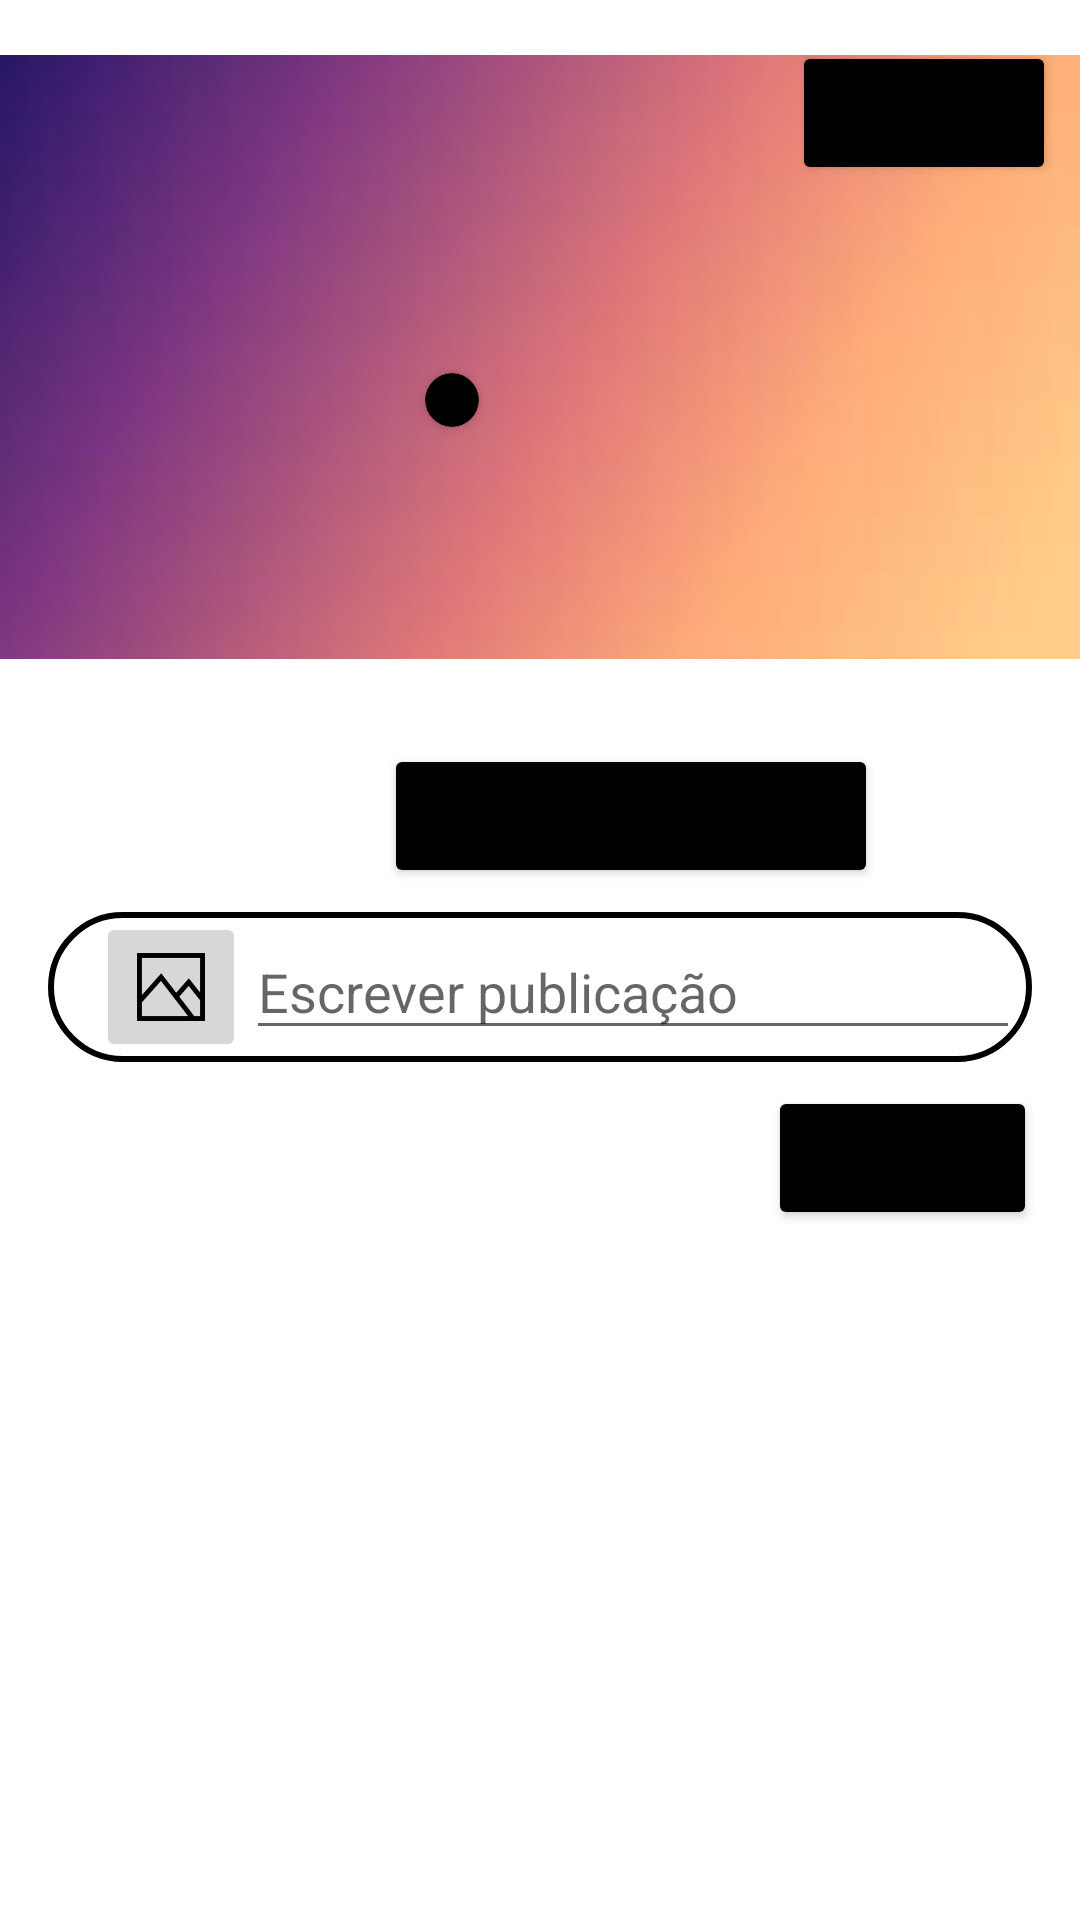

Write the Android layout XML for this screen, with the resource values it uses.
<!-- AndroidManifest.xml: application theme Theme.Rmptest -->
<!-- res/layout/activity_feed.xml -->
<?xml version="1.0" encoding="utf-8"?>
<androidx.constraintlayout.widget.ConstraintLayout xmlns:android="http://schemas.android.com/apk/res/android"
    xmlns:app="http://schemas.android.com/apk/res-auto"
    xmlns:tools="http://schemas.android.com/tools"
    android:id="@+id/relativeLayout"
    android:layout_width="match_parent"
    android:layout_height="match_parent"
    tools:context=".FeedActivity">


    <ImageView
        android:id="@+id/imageView3"
        android:layout_width="0dp"
        android:layout_height="230dp"
        android:layout_marginTop="4dp"
        android:src="@drawable/transferir"
        app:layout_constraintEnd_toEndOf="parent"
        app:layout_constraintStart_toStartOf="parent"
        app:layout_constraintTop_toTopOf="parent" />

    <ImageView
        android:id="@+id/profilePicture"
        android:layout_width="120dp"
        android:layout_height="120dp"
        android:layout_marginTop="176dp"
        android:src="@drawable/user"
        app:layout_constraintStart_toStartOf="parent"
        app:layout_constraintTop_toTopOf="parent" />

    <ImageView
        android:id="@+id/notificationIcon"
        android:layout_width="30dp"
        android:layout_height="30dp"
        android:layout_marginStart="194dp"
        android:layout_marginLeft="194dp"
        android:layout_marginTop="140dp"
        android:layout_marginEnd="187dp"
        android:layout_marginRight="187dp"
        android:layout_marginBottom="561dp"
        android:src="@drawable/bell"
        app:layout_constraintBottom_toBottomOf="parent"
        app:layout_constraintEnd_toEndOf="parent"
        app:layout_constraintLeft_toLeftOf="parent"
        app:layout_constraintRight_toRightOf="parent"
        app:layout_constraintStart_toStartOf="parent"
        app:layout_constraintTop_toTopOf="parent" />

    <androidx.cardview.widget.CardView
        android:id="@+id/numberNotification"
        android:layout_width="18dp"
        android:layout_height="18dp"
        app:cardBackgroundColor="#000000"
        app:cardCornerRadius="50dp"
        app:layout_constraintEnd_toEndOf="@id/notificationIcon"
        app:layout_constraintTop_toTopOf="@id/notificationIcon" />

    <Button
        android:id="@+id/button"
        android:layout_width="80dp"
        android:layout_height="28dp"

        android:layout_marginTop="139dp"
        android:layout_marginEnd="99dp"
        android:layout_marginRight="99dp"
        android:layout_marginBottom="564dp"
        android:text="Mensagens"
        android:textSize="7dp"
        app:backgroundTint="@color/black"
        app:layout_constraintBottom_toBottomOf="parent"
        app:layout_constraintEnd_toEndOf="parent"
        app:layout_constraintRight_toRightOf="parent"
        app:layout_constraintTop_toTopOf="parent" />

    <TextView
        android:id="@+id/name"
        android:layout_width="114dp"
        android:layout_height="wrap_content"
        android:layout_marginTop="109dp"
        android:layout_marginEnd="66dp"
        android:layout_marginRight="66dp"

        android:layout_marginBottom="595dp"
        android:textColor="@color/black"
        android:textSize="20dp"
        app:layout_constraintBottom_toBottomOf="parent"
        app:layout_constraintEnd_toEndOf="parent"
        app:layout_constraintRight_toRightOf="parent"
        app:layout_constraintTop_toTopOf="parent" />

    <TextView
        android:id="@+id/textView4"
        android:layout_width="wrap_content"
        android:layout_height="wrap_content"
        android:layout_marginStart="194dp"
        android:layout_marginLeft="194dp"
        android:layout_marginTop="109dp"
        android:layout_marginEnd="183dp"
        android:layout_marginRight="183dp"
        android:layout_marginBottom="595dp"
        android:text="Olá,"
        android:textColor="@color/black"
        android:textSize="20dp"
        app:layout_constraintBottom_toBottomOf="parent"
        app:layout_constraintEnd_toEndOf="parent"
        app:layout_constraintLeft_toLeftOf="parent"
        app:layout_constraintRight_toRightOf="parent"
        app:layout_constraintStart_toStartOf="parent"
        app:layout_constraintTop_toTopOf="parent" />

    <LinearLayout
        android:id="@+id/linearLayout"
        android:layout_width="match_parent"
        android:layout_height="50dp"
        android:layout_marginStart="16dp"
        android:layout_marginLeft="16dp"
        android:layout_marginTop="8dp"
        android:layout_marginEnd="16dp"
        android:layout_marginRight="16dp"
        android:background="@drawable/post_custom_background"
        android:gravity="center_vertical"
        android:orientation="horizontal"
        android:paddingLeft="16dp"
        android:paddingTop="4dp"
        android:paddingRight="8dp"
        android:paddingBottom="4dp"
        app:layout_constraintEnd_toEndOf="parent"
        app:layout_constraintStart_toStartOf="parent"
        app:layout_constraintTop_toBottomOf="@+id/profilePicture">

        <EditText
            android:id="@+id/editTextTextPersonName"
            android:layout_width="0dp"
            android:layout_height="wrap_content"
            android:layout_weight="1"
            android:background="@android:color/transparent"
            android:ems="10"
            android:hint="Publicação"
            android:inputType="textPersonName" />

        <ImageButton
            android:id="@+id/btn_choose_pic"
            android:layout_width="50dp"
            android:layout_height="50dp"
            android:scaleType="fitCenter"
            app:srcCompat="@drawable/gallery" />

        <androidx.constraintlayout.widget.ConstraintLayout
            android:layout_width="match_parent"
            android:layout_height="match_parent">

            <EditText
                android:id="@+id/editTextPost"
                android:layout_width="match_parent"
                android:layout_height="match_parent"
                android:hint="Escrever publicação" />


        </androidx.constraintlayout.widget.ConstraintLayout>
    </LinearLayout>

    <androidx.recyclerview.widget.RecyclerView
        android:id="@+id/postList"
        android:layout_width="393dp"
        android:layout_height="310dp"
        android:layout_marginStart="8dp"
        android:layout_marginLeft="8dp"
        android:layout_marginEnd="8dp"
        android:layout_marginRight="8dp"
        android:layout_marginBottom="8dp"
        app:layout_constraintBottom_toBottomOf="parent"
        app:layout_constraintEnd_toEndOf="parent"
        app:layout_constraintStart_toStartOf="parent"
        app:layout_constraintTop_toBottomOf="@+id/sendButton" />

    <Button
        android:id="@+id/sendButton"
        android:layout_width="wrap_content"
        android:layout_height="wrap_content"
        android:layout_marginTop="8dp"
        android:onClick="post"
        android:text="Publicar"
        app:backgroundTint="@color/black"
        app:layout_constraintEnd_toEndOf="parent"
        app:layout_constraintHorizontal_bias="0.947"
        app:layout_constraintStart_toStartOf="parent"
        app:layout_constraintTop_toBottomOf="@+id/linearLayout" />

    <Button
        android:id="@+id/profileUser"
        android:layout_width="wrap_content"
        android:layout_height="wrap_content"
        android:text="Perfil"
        app:backgroundTint="@color/black"
        app:layout_constraintBottom_toBottomOf="parent"
        app:layout_constraintEnd_toEndOf="parent"
        app:layout_constraintHorizontal_bias="0.971"
        app:layout_constraintStart_toStartOf="parent"
        app:layout_constraintTop_toTopOf="parent"
        app:layout_constraintVertical_bias="0.023" />

    <Button
        android:id="@+id/addEvent"
        android:layout_width="wrap_content"
        android:layout_height="wrap_content"
        android:text="+ Adicionar Evento"
        app:backgroundTint="@color/black"
        app:layout_constraintBottom_toTopOf="@+id/linearLayout"
        app:layout_constraintEnd_toEndOf="parent"
        app:layout_constraintHorizontal_bias="0.108"
        app:layout_constraintStart_toEndOf="@+id/profilePicture"
        app:layout_constraintTop_toBottomOf="@+id/imageView3"
        app:layout_constraintVertical_bias="0.636" />

</androidx.constraintlayout.widget.ConstraintLayout>
<!-- resources referenced by this layout -->
<resources>
  <!-- drawable gallery: png bitmap (drawable, 2306 bytes) -->
  <!-- drawable post_custom_background (drawable) -->
  <?xml version="1.0" encoding="utf-8"?>
  <shape xmlns:android="http://schemas.android.com/apk/res/android"
      android:shape="rectangle">
  
      <corners
          android:radius="50dp" />
      <stroke
          android:width="2dp"
          android:color="@android:color/black" />
  </shape>
  <!-- drawable transferir: jpg bitmap (drawable, 1923 bytes) -->
  <style name="Theme.Rmptest" parent="Theme.MaterialComponents.DayNight.DarkActionBar">
          
          <item name="colorPrimary">@color/purple_500</item>
          <item name="colorPrimaryVariant">@color/purple_700</item>
          <item name="colorOnPrimary">@color/white</item>
          
          <item name="colorSecondary">@color/teal_200</item>
          <item name="colorSecondaryVariant">@color/teal_700</item>
          <item name="colorOnSecondary">@color/black</item>
          
          <item name="android:statusBarColor" tools:targetApi="l">?attr/colorPrimaryVariant</item>
          
      </style>
  <!-- not gathered from this repository: default colours our renderer supplied (Android Studio template values) -->
  <color name="purple_500">#FF6200EE</color>
  <color name="purple_700">#FF3700B3</color>
  <color name="teal_200">#FF03DAC5</color>
  <color name="teal_700">#FF018786</color>
  <color name="black">#FF000000</color>
  <color name="white">#FFFFFFFF</color>
</resources>
